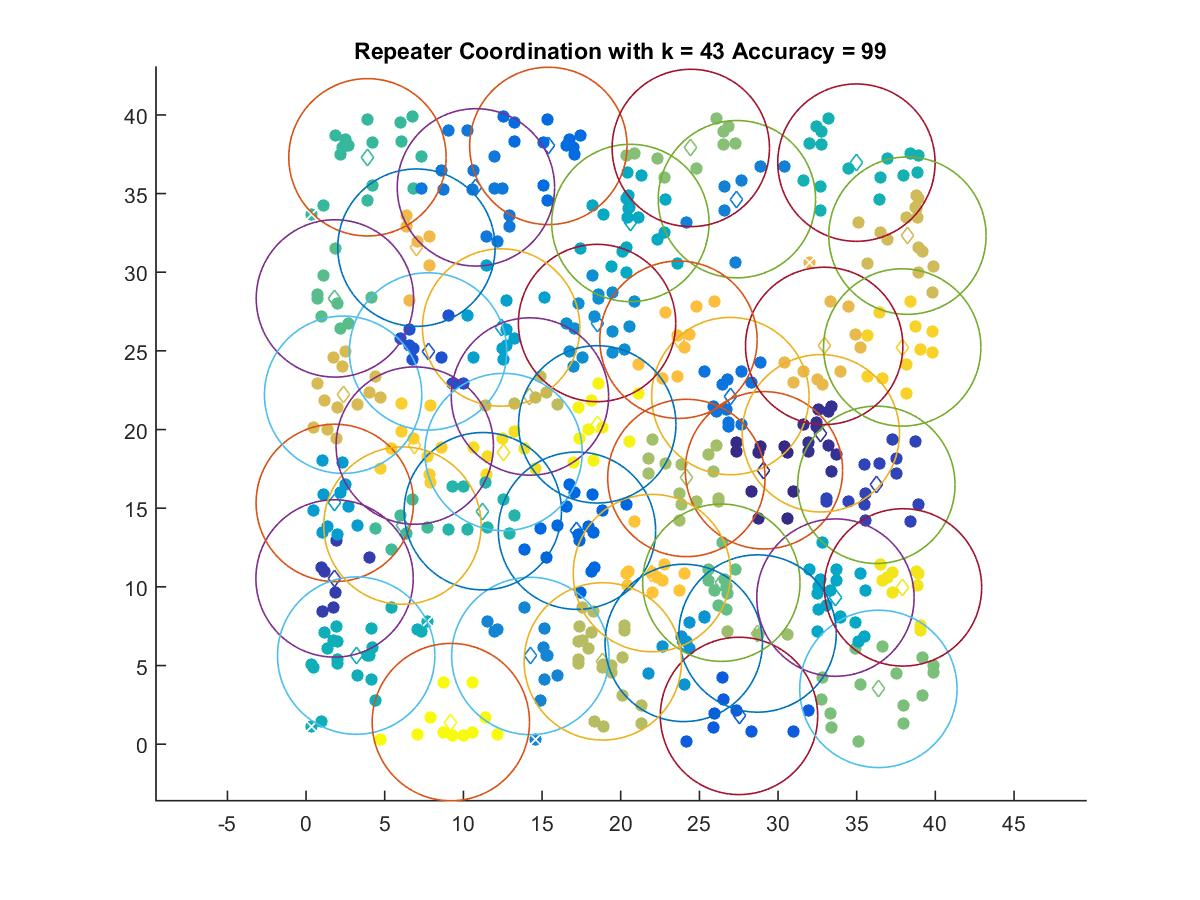

Values plotted in this chart, from the file beside it:
29.104, 17.41
32.72, 19.76
1.811, 10.53
36.25, 16.49
7.752, 24.96
27.52, 1.796
17.22, 13.57
15.4, 38.03
26.97, 22.13
10.79, 35.39
27.39, 34.64
14.25, 5.607
18.5, 26.77
24, 6.437
1.824, 15.34
12.4, 26.48
33.65, 9.317
20.61, 33.13
3.186, 5.63
34.98, 36.96
11.23, 14.81
3.902, 37.3
6.125, 13.89
1.832, 28.33
26.39, 10.26
36.38, 3.514
24.45, 37.9
28.7, 7.034
24.17, 16.92
18.86, 5.263
14.23, 22.1
38.22, 32.32
2.355, 22.21
32.93, 25.32
7.014, 31.56
23.67, 25.71
21.98, 10.88
6.909, 18.98
37.89, 25.22
12.55, 18.57
37.94, 9.966
18.51, 20.33
9.202, 1.404
